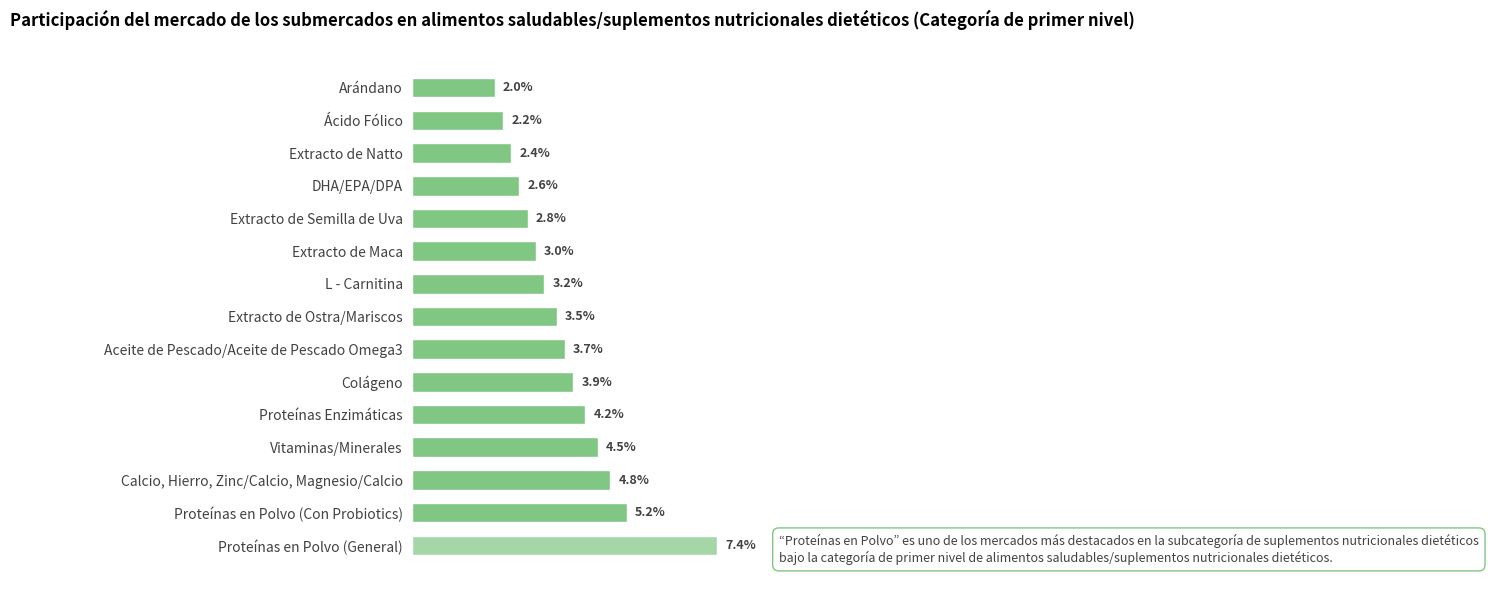

This figure's Python source:
import matplotlib.pyplot as plt
import numpy as np

# -------------------- Definición de Datos --------------------
categorias = [
    "Proteínas en Polvo (General)",
    "Proteínas en Polvo (Con Probiotics)",
    "Calcio, Hierro, Zinc/Calcio, Magnesio/Calcio",
    "Vitaminas/Minerales",
    "Proteínas Enzimáticas",
    "Colágeno",
    "Aceite de Pescado/Aceite de Pescado Omega3",
    "Extracto de Ostra/Mariscos",
    "L - Carnitina",
    "Extracto de Maca",
    "Extracto de Semilla de Uva",
    "DHA/EPA/DPA",
    "Extracto de Natto",
    "Ácido Fólico",
    "Arándano"
]

# Datos simulados (pueden ser reemplazados con valores reales)
valores = [7.4, 5.2, 4.8, 4.5, 4.2, 3.9, 
           3.7, 3.5, 3.2, 3.0, 2.8, 2.6, 
           2.4, 2.2, 2.0]

# Nota especial (correspondiente a "Proteínas en Polvo (General)")
nota_especial = (
    "“Proteínas en Polvo” es uno de los mercados más destacados en la subcategoría de suplementos nutricionales dietéticos\n"
    "bajo la categoría de primer nivel de alimentos saludables/suplementos nutricionales dietéticos."
)

# Configuración de colores (similar al esquema de color verde en la figura original)
color_barra = "#81c784"
color_destacado = "#a5d6a7"  # Color de resaltado (Proteínas en Polvo General)

# -------------------- Crear un lienzo --------------------
fig, ax = plt.subplots(figsize=(8, 7))

# -------------------- Dibujar un gráfico de barras horizontales --------------------
y = np.arange(len(categorias))

# Resaltar la primera barra (Proteínas en Polvo General)
barras = ax.barh(
    y, 
    valores, 
    color=[color_destacado] + [color_barra]*(len(categorias)-1),
    height=0.6,
    edgecolor="white",
    linewidth=1
)

# Agregar anotaciones numéricas
for barra in barras:
    ancho = barra.get_width()
    ax.text(
        ancho + 0.2,  # Desplazamiento a la derecha
        barra.get_y() + barra.get_height()/2,
        f"{ancho}%",
        va="center",
        fontsize=9,
        fontweight="bold",
        color="#424242"
    )

# Anotación de texto (descripción del lado derecho)
ax.text(
    max(valores) + 1.5,  # Desplazamiento a la derecha
    y[0] - 0.5,  # Desplazamiento hacia arriba
    nota_especial,
    fontsize=9,
    color="#424242",
    linespacing=1.2,
    ha="left",
    bbox=dict(
        facecolor="white", 
        edgecolor=color_barra, 
        boxstyle="round,pad=0.5"
    )
)

# -------------------- Embellir el gráfico --------------------
ax.set_yticks(y)
ax.set_yticklabels(categorias, fontsize=10, color="#424242")
ax.set_xticks([])  # Ocultar las marcas de la escala del eje x

# Ocultar el marco
for spine in ax.spines.values():
    spine.set_visible(False)

ax.tick_params(axis="y", left=False)  # Ocultar las marcas de la escala del eje y

# Agregar un título
ax.set_title(
    "Participación del mercado de los submercados en alimentos saludables/suplementos nutricionales dietéticos (Categoría de primer nivel)",
    fontsize=12,
    fontweight="bold",
    pad=20
)

# Ajustar el diseño
plt.subplots_adjust(left=0.3, right=0.7, top=0.85, bottom=0.1)

plt.show()
